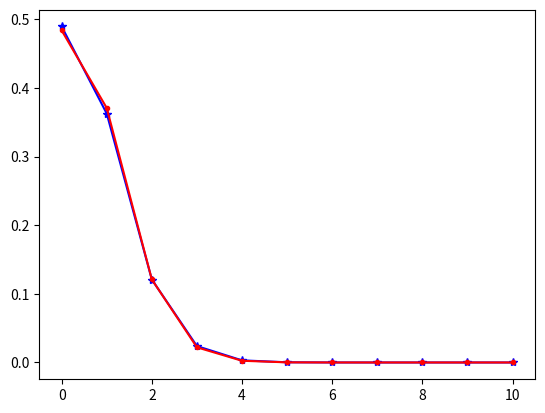

This figure's Python source:
from matplotlib import pyplot as plt
import numpy as np
import scipy.stats as st
fig=plt.figure()
ax=fig.add_subplot(1,1,1)
n=10
M =20
plt.ion()
x1=np.arange(0,n+1,1)
for N in range(50,300,10):
    p=M/N
    y1=st.binom.pmf(x1,n,p)
    y2=st.hypergeom.pmf(x1,N,M,n)
    ax.cla()
    ax.plot(x1,y1,marker="*",color='b')
    ax.plot(x1,y2,marker=".",color='r')
    plt.pause(0.1)
